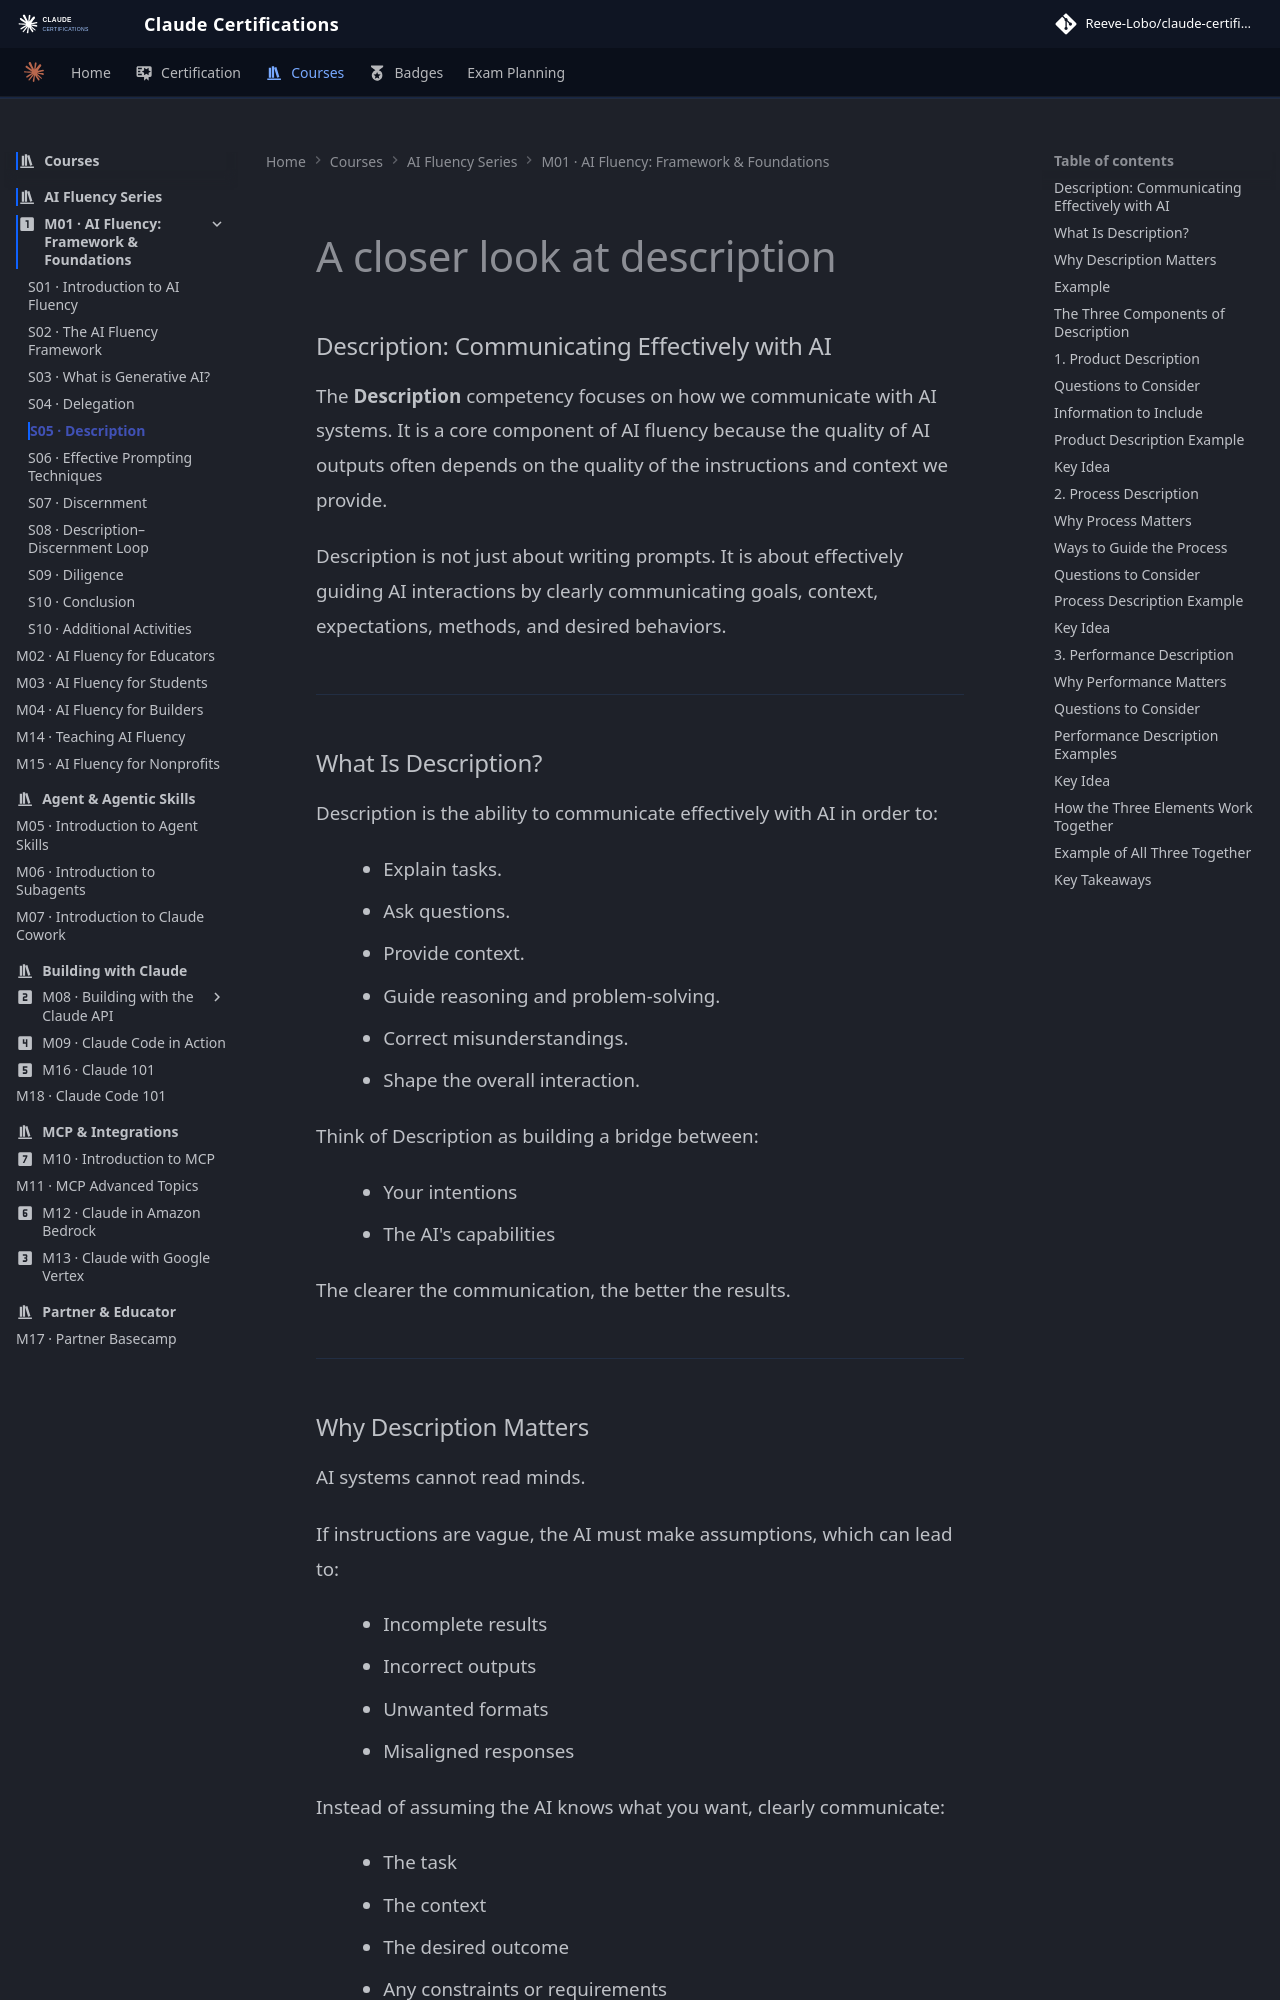

repository: reevelobo/anthropic-certified · page: modules/m01_fluency_framework_founndations/s05_description/index.html · generator: mkdocs

# A closer look at description 
### Description: Communicating Effectively with AI

The **Description** competency focuses on how we communicate with AI systems. It is a core component of AI fluency because the quality of AI outputs often depends on the quality of the instructions and context we provide.

Description is not just about writing prompts. It is about effectively guiding AI interactions by clearly communicating goals, context, expectations, methods, and desired behaviors.

---

### What Is Description?

Description is the ability to communicate effectively with AI in order to:

- Explain tasks.
- Ask questions.
- Provide context.
- Guide reasoning and problem-solving.
- Correct misunderstandings.
- Shape the overall interaction.

Think of Description as building a bridge between:

- Your intentions
- The AI's capabilities

The clearer the communication, the better the results.

---
